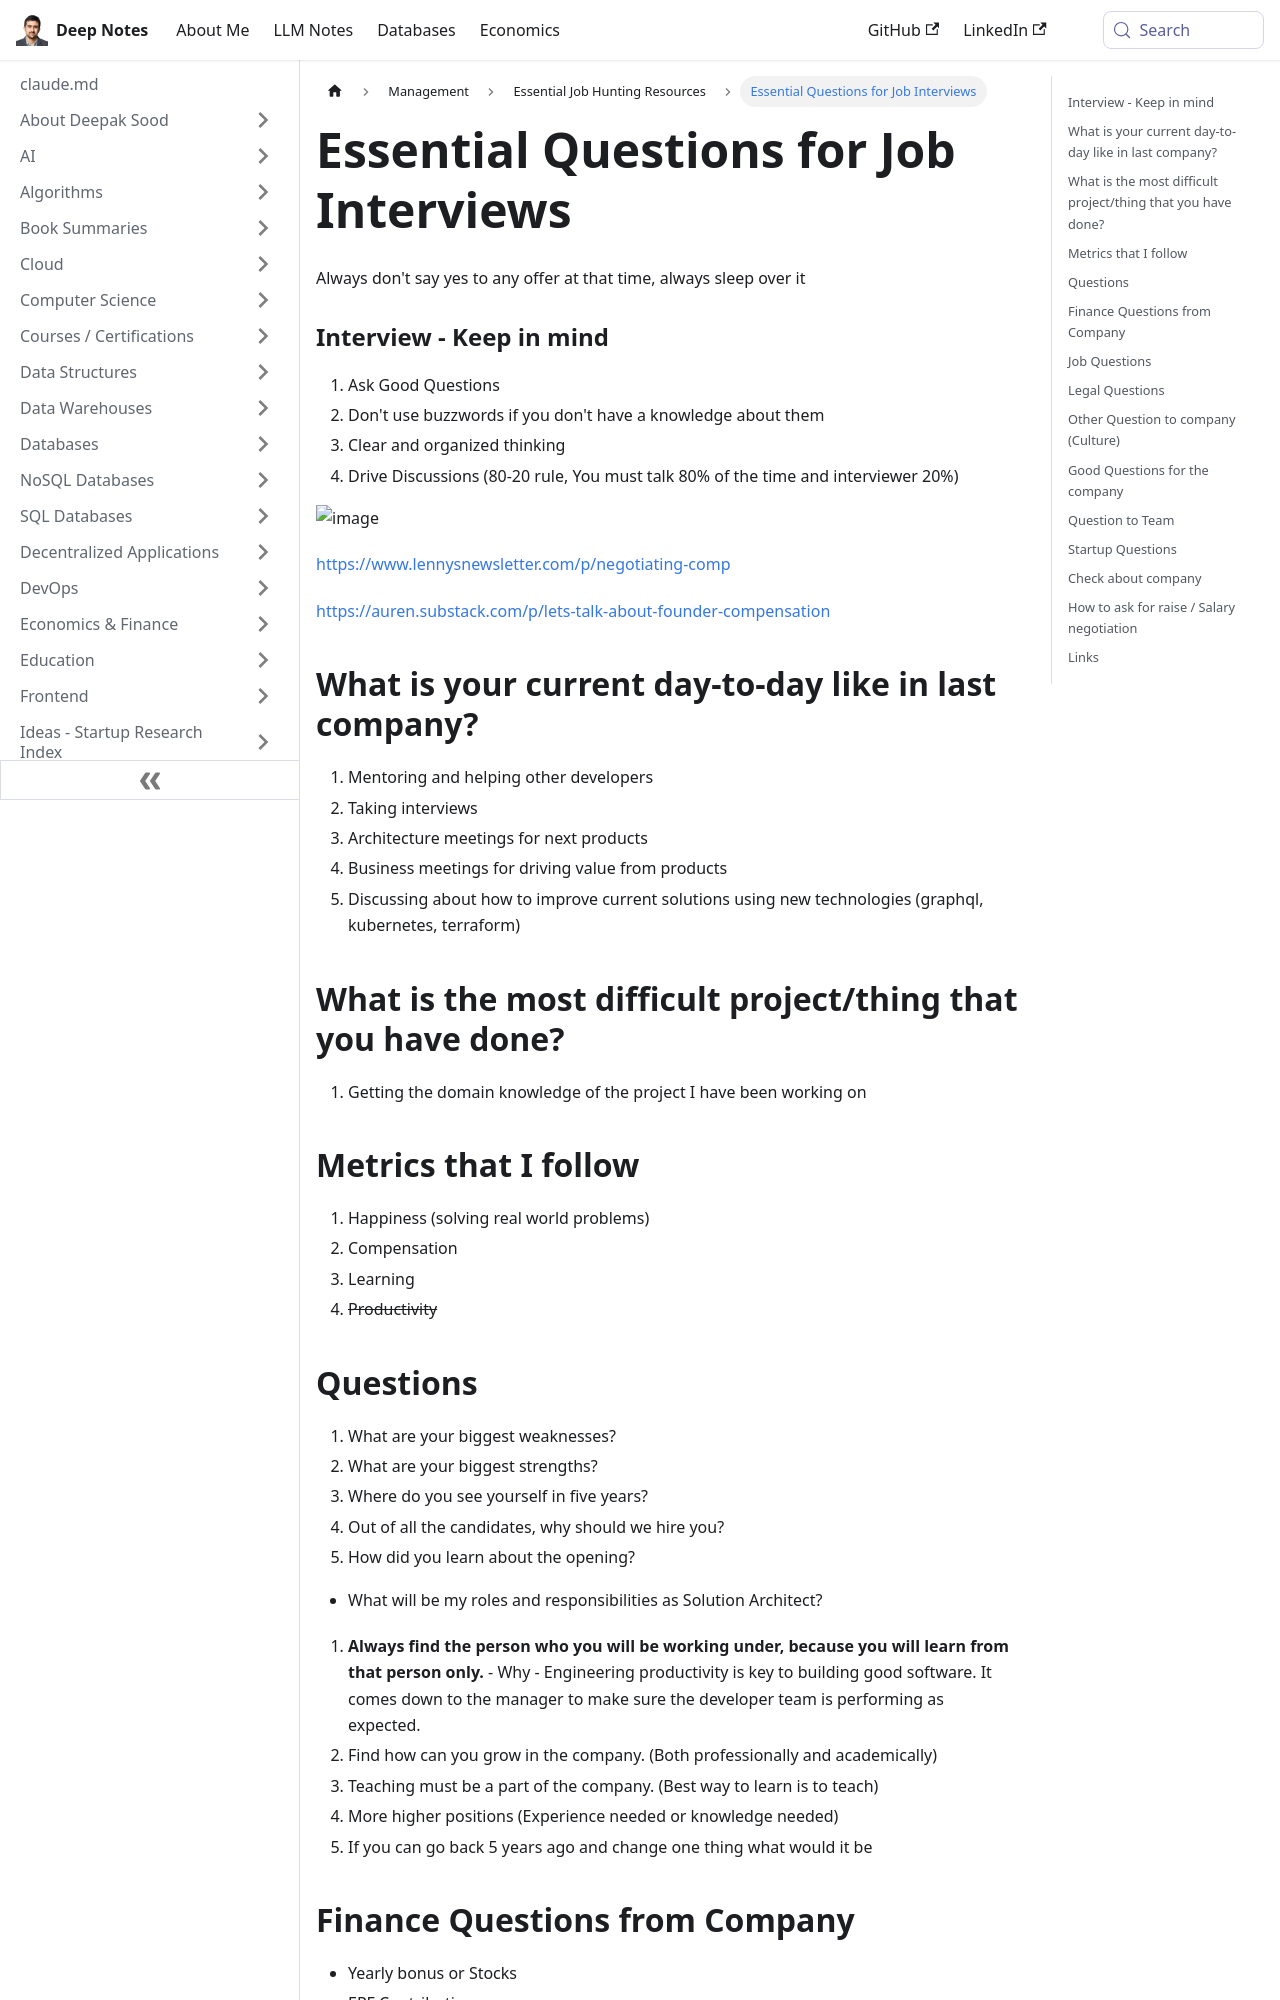

repository: deepaksood619/deepaksood619.github.io · page: management/jobs/questions-to-company/index.html · generator: docusaurus

---
slug: /management/jobs/questions-to-company
title: Essential Questions for Job Interviews
description: Discover key questions to ask during interviews, ensuring informed decisions and insightful discussions.
created: 2023-08-29
updated: 2026-03-16
---
Always don't say yes to any offer at that time, always sleep over it

### Interview - Keep in mind

1. Ask Good Questions
2. Don't use buzzwords if you don't have a knowledge about them
3. Clear and organized thinking
4. Drive Discussions (80-20 rule, You must talk 80% of the time and interviewer 20%)

![image](../../media/Personality-Questions-to-company-image1.jpg)

https://www.lennysnewsletter.com/p/negotiating-comp

https://auren.substack.com/p/lets-talk-about-founder-compensation

## What is your current day-to-day like in last company?

1. Mentoring and helping other developers
2. Taking interviews
3. Architecture meetings for next products
4. Business meetings for driving value from products
5. Discussing about how to improve current solutions using new technologies (graphql, kubernetes, terraform)

## What is the most difficult project/thing that you have done?

1. Getting the domain knowledge of the project I have been working on

## Metrics that I follow

1. Happiness (solving real world problems)
2. Compensation
3. Learning
4. ~~Productivity~~

## Questions

1. What are your biggest weaknesses?
2. What are your biggest strengths?
3. Where do you see yourself in five years?
4. Out of all the candidates, why should we hire you?
5. How did you learn about the opening?

- What will be my roles and responsibilities as Solution Architect?

1. **Always find the person who you will be working under, because you will learn from that person only.** - Why - Engineering productivity is key to building good software. It comes down to the manager to make sure the developer team is performing as expected.
2. Find how can you grow in the company. (Both professionally and academically)
3. Teaching must be a part of the company. (Best way to learn is to teach)
4. More higher positions (Experience needed or knowledge needed)
5. If you can go back 5 years ago and change one thing what would it be
